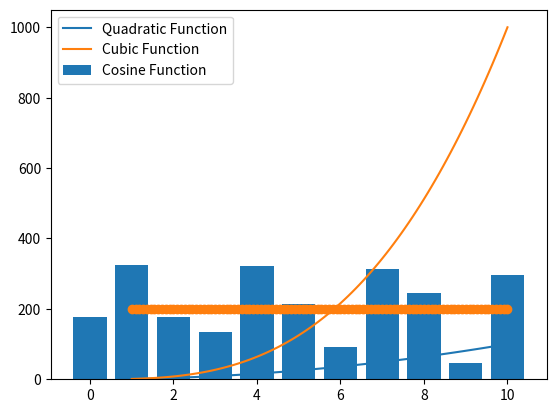

Write Python code to recreate this figure.
#!/usr/bin/env python

import numpy as np
import matplotlib.pyplot as plt

plt.ion()

x1 = np.linspace(1, 10, 100)
x2 = np.arange(0, 11)
y2 = [i for i in abs((np.cos(x2-1) * 326))]
plt.plot(x1, x1**2, label='Quadratic Function')
plt.plot(x1, x1**3, label='Cubic Function')
plt.bar(x2, y2, label='Cosine Function')
plt.legend()
plt.scatter(x1, 200 + np.sin(x1+2), label='Sine Function')
